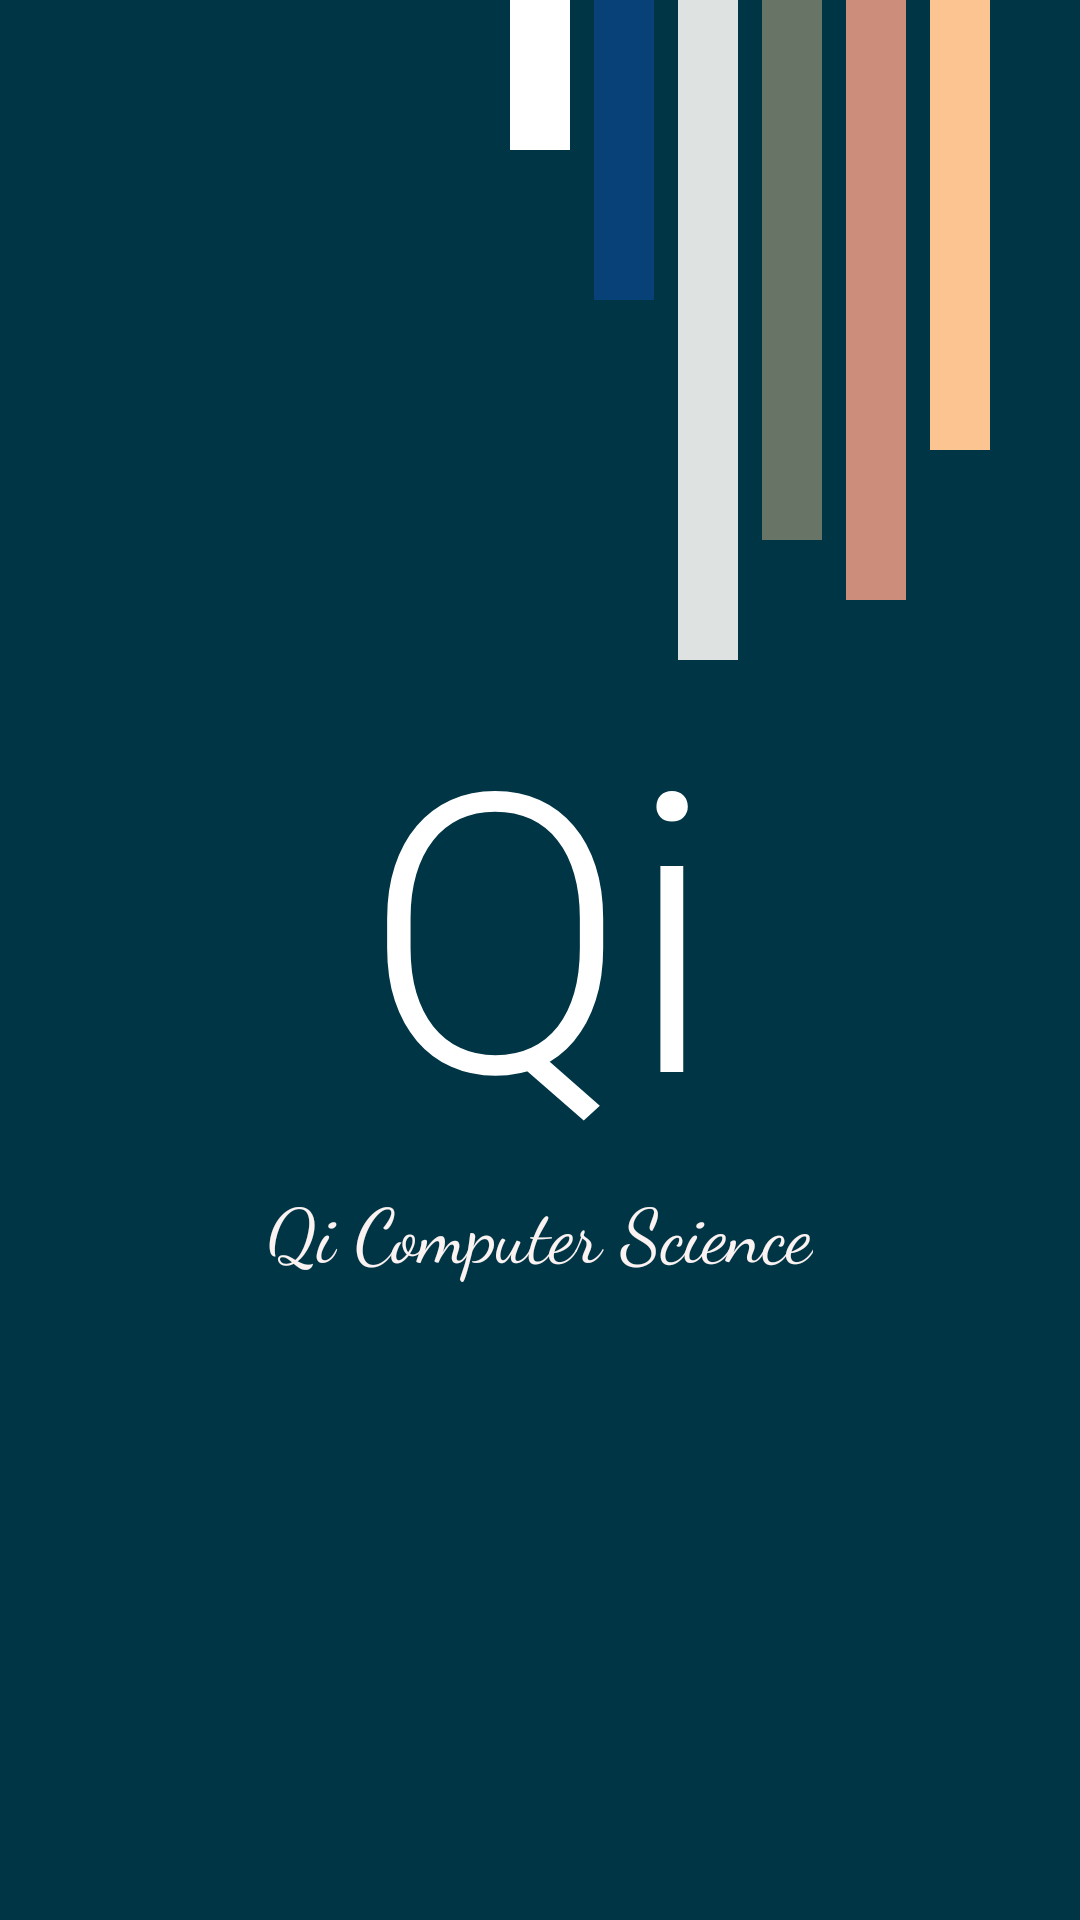

Produce the Android XML layout that renders to this screen, including the resource entries it uses.
<!-- AndroidManifest.xml: application theme AppTheme -->
<!-- res/layout/activity_splash_screen.xml -->
<?xml version="1.0" encoding="utf-8"?>
<LinearLayout xmlns:android="http://schemas.android.com/apk/res/android"
    xmlns:app="http://schemas.android.com/apk/res-auto"
    xmlns:tools="http://schemas.android.com/tools"
    android:layout_width="match_parent"
    android:layout_height="match_parent"
    android:background="#003545"
    android:orientation="vertical"
    tools:context=".CatgActivity">

    <RelativeLayout
        android:layout_width="match_parent"
        android:layout_height="wrap_content">
        <View
            android:id="@+id/first_line"
            android:layout_width="20dp"
            android:layout_height="50dp"
            android:layout_centerHorizontal="true"
            android:background="@color/white" />

        <View
            android:id="@+id/second_line"
            android:layout_width="20dp"
            android:layout_height="100dp"
            android:layout_marginLeft="8dp"
            android:layout_toRightOf="@+id/first_line"
            android:background="#084177" />

        <View
            android:id="@+id/third_line"
            android:layout_width="20dp"
            android:layout_height="220dp"
            android:layout_marginLeft="8dp"
            android:layout_toRightOf="@+id/second_line"
            android:background="@color/bluelight" />

        <View
            android:id="@+id/fourth_line"
            android:layout_width="20dp"
            android:layout_height="180dp"
            android:layout_marginLeft="8dp"
            android:layout_toRightOf="@+id/third_line"
            android:background="#687466" />

        <View
            android:id="@+id/fifth_line"
            android:layout_width="20dp"
            android:layout_height="200dp"
            android:layout_marginLeft="8dp"
            android:layout_toRightOf="@+id/fourth_line"
            android:background="#cd8d7b" />

        <View
            android:id="@+id/sixth_line"
            android:layout_width="20dp"
            android:layout_height="150dp"
            android:layout_marginLeft="8dp"
            android:layout_toRightOf="@+id/fifth_line"
            android:background="#fbc490" />
    </RelativeLayout>

    <RelativeLayout
        android:layout_width="match_parent"
        android:layout_height="wrap_content">

        <TextView
            android:id="@+id/a"
            android:layout_width="wrap_content"
            android:layout_height="wrap_content"
            android:layout_centerHorizontal="true"
            android:text="Qi"
            android:textColor="#fff"
            android:textSize="130sp"
            app:fontFamily="sans-serif-light" />
    </RelativeLayout>

    <LinearLayout
        android:layout_width="match_parent"
        android:layout_height="match_parent">

        <RelativeLayout
            android:layout_width="match_parent"
            android:layout_height="wrap_content"
    >

            <TextView
                android:id="@+id/tagLine"
                android:layout_width="wrap_content"
                android:layout_height="wrap_content"
                android:layout_centerHorizontal="true"
                android:layout_marginBottom="50dp"
                android:text="Qi Computer Science"
                android:textColor="#FBF2F2"
                android:textSize="25sp"
                app:fontFamily="cursive" />
        </RelativeLayout>
    </LinearLayout>
</LinearLayout>
<!-- resources referenced by this layout -->
<resources>
  <color name="bluelight">#dee3e2</color>
  <color name="white">#FFFFFF</color>
  <style name="AppTheme" parent="Theme.AppCompat.Light.NoActionBar">
          
          <item name="colorPrimary">@color/colorPrimary</item>
          <item name="colorPrimaryDark">@color/colorPrimaryDark</item>
          <item name="colorAccent">@color/colorAccent</item>
      </style>
  <color name="colorPrimary">#601CA8</color>
  <color name="colorPrimaryDark">#D5A1E0</color>
  <color name="colorAccent">#FF4081</color>
</resources>
